Run: headless pygame with SDL's dummy video driver; simulated clock (each Clock.tick advances the game by its frame time, no real sleeping); random seed 0; keys injected as events and as key.get_pressed() state; no mouse input.
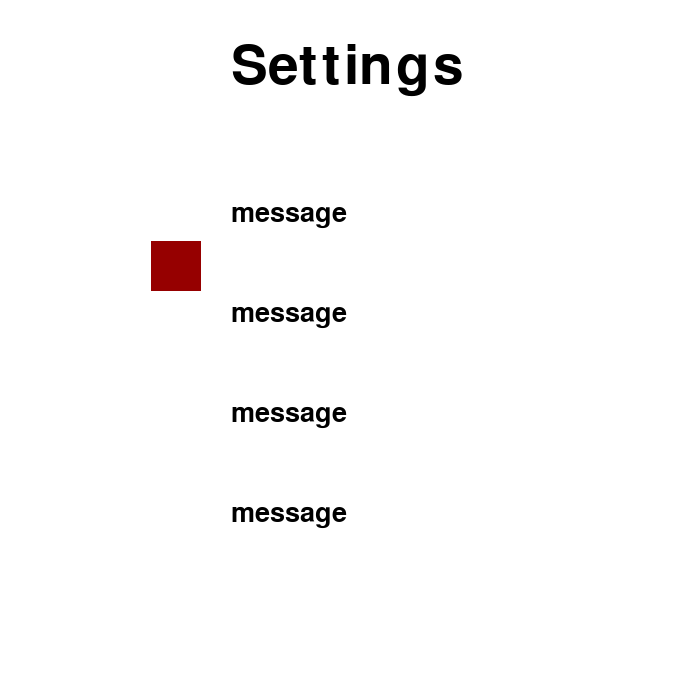
Frame 1 of 4 · flips 1–60 · no input
Frame 2 of 4 · flips 61–180 · tapped SPACE, RETURN · held RIGHT (→), D · screen unchanged from frame 1, image omitted
Frame 3 of 4 · flips 181–300 · held DOWN (↓), S · screen unchanged from frame 2, image omitted
Frame 4 of 4 · flips 301–420 · held LEFT (←), A, UP (↑), W · screen unchanged from frame 3, image omitted

The pygame program that drew these frames:

#Preston Yoo
#10-26-21
#Fontss blit and creating functions
import pygame as py, os, time, random

py.init()
colors = {'red':(150,0,0), 'green':(0,200,0), 'blue': (0,0,225), 'purple':(150,0,150), 'white':(255,255,255),'black': (0,0,0),'yellow': (255,211,67),'orange':(255, 165, 0), 'black': (0,0,0)}
BLACK=colors.get('black')
White=colors.get('white')
objColor=colors.get('red')
width=700
height=700
win=py.display.set_mode((width, height))
win.fill(colors.get('white'))
#results in it being nice and even in the screen
wbox=50#height and width of square
hbox=50
py.font.init #initializes fonts module 
#declare 2 types of fonts ex: title and word
TITLE_FONT=py.font.SysFont('comicsana',80)#make cap to not confuse with variables
WORDS_FONT=py.font.SysFont('comicsana',40)#first name, size, and wiether to bold/italic which are off by defalt
text=TITLE_FONT.render('message',1,colors.get('black'))
def display_Title(message,x,y,):#that comes with def
    py.time.delay(100)
    text=TITLE_FONT.render(message,1,colors.get('black'))#or you can use text but message allows for change
    win.blit(text,(x,y))#the postiion for the text is x,y))#updates pygame for the text
    #the x will be 1/2 of width minus 1/2 of text
    #the y is going to be 1/2 of the height-40 or half the word size
    py.display.update()
    py.time.delay(100)
def display_Words(message,x,y):
    py.time.delay(100)
    text=WORDS_FONT.render('message',1,colors.get('black'))
    win.blit(text,(x,y))
    py.display.update()
    py.time.delay(100)
run=True
while run:
    for eve in py.event.get():
        if eve.type ==py.QUIT:
            run = False
    win.fill(White)
    display_Title("Settings", width/2-text.get_width()/2,40)#the atcual message of function we can change
    py.time.delay(200)
    display_Words
    x=width/2-text.get_width()/2-80
    y=height/2-text.get_height()/2-80
    square=py.Rect (x,y,wbox,wbox,)
    xi=width/2-text.get_width()/2-80,
    py.draw.rect(win, objColor,square)
    display_Words("Window Size",width/2-text.get_width()/2,200)
    py.draw.rect(win, objColor,square)
    display_Words("Background Color",width/2-text.get_width()/2,300)
    py.draw.rect(win, objColor,square)
    display_Words("Color",width/2-text.get_width()/2,400)
    py.draw.rect(win, objColor,square)
    display_Words("On/Off Sound",width/2-text.get_width()/2,500)
